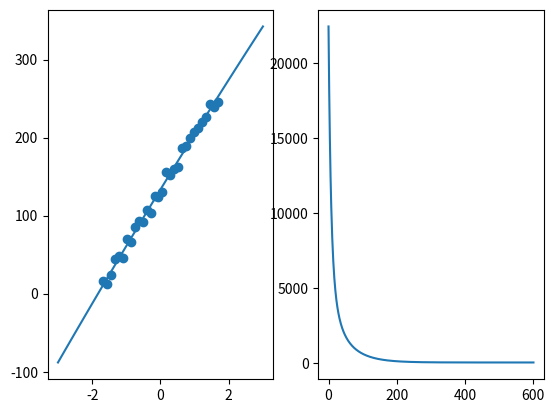

Generate this figure with matplotlib:
import numpy as np
import matplotlib.pyplot as plt

# 模拟一些数据
x_series = np.linspace(1, 50, 30)
y_series = []
for x in x_series:
    y_series.append(5 * x + 6 + np.random.uniform(-10, 10))

# plt.scatter(x_series, y_series)
# plt.show()

# 数据标准化 z-score规范化
z_series = (x_series - np.mean(x_series)) / np.std(x_series)
# plt.scatter(z_series, y_series)
# plt.show()

# 初始化参数
theta = np.random.rand(3)


# 创建训练数据的矩阵
def to_matrix(x):
    return np.vstack([np.ones(x.shape[0]), x, x ** 2]).T


X = to_matrix(z_series)


# 预测函数
def f(x):
    return np.dot(x, theta)


def E(x, y):
    return 0.5 * np.sum((y - f(x)) ** 2)


# 均方误差
def MSE(x, y):
    return (1 / x.shape[0]) * np.sum((y - f(x)) ** 2)


# 学习率η
ETA = 0.001  # 1e-3
# 误差的差值
diff = 1
# 更新的次数
count = 0

# 重复学习
error = E(X, y_series)
# 均方误差 记录
errors = []
errors.append(MSE(X, y_series))
while diff > 1e-2:
    # 更新参数
    theta = theta - ETA * np.dot(f(X) - y_series, X)
    # 计算与上次误差
    current_error = E(X, y_series)
    diff = error - current_error
    error = current_error
    errors.append(MSE(X, y_series))

    count = count + 1
    print("第{}次 差值 = {:.4f}".format(count, diff))

# 最终验证
plt.subplot(1, 2, 1)
plt.scatter(z_series, y_series)
x = np.linspace(-3, 3, 100)
plt.plot(x, f(to_matrix(x)))

# 均方误差 逐步减小
plt.subplot(1, 2, 2)
x_errors = np.arange(len(errors))
plt.plot(x_errors, errors)
plt.show()
